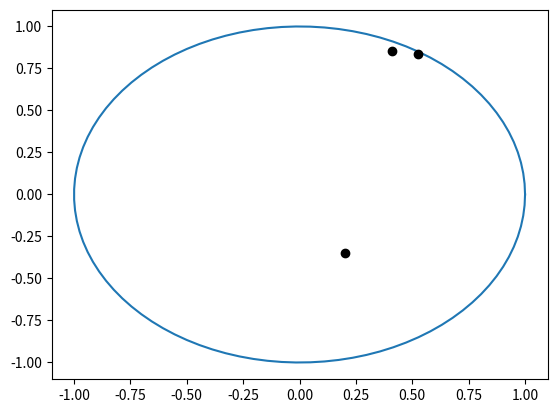

Source code (Python):
import numpy as np
import math 
import matplotlib.pyplot as plt 
import sys 

class ChargeCollection:

    def __init__(self, N) -> None:
        self.N = N
        self.charges = self.initialize_charge_arrangement()

    def initialize_charge_arrangement(self):
        """"
        Set up starting configuration of charges.
        """
        r = np.sqrt(np.random.uniform(0, 1, self.N))
        theta = np.random.uniform(0, 2 * math.pi, self.N)

        x = r * np.cos(theta) 
        y = r * np.sin(theta)
        
        return [[x[i], y[i]] for i in range(self.N)]
    
    def get_total_energy(self):
        """
        Returns the total energy of the charge configuration.
        """
        # loop over all charge pairs
        E = 0
        for charge in self.charges:
            for other_charge in self.charges:
                r = math.dist(charge, other_charge) 
                E += 1/r if r != 0 else 0

        # if particle out of bounds sure it is not accepted
        if not self.is_solution():
            return sys.maxsize
        return E / 2 # because each contribution was counted twice
    
    def plot_charges(self):
        """
        Plots current charge configuration.
        """
        x_coords = [coord[0] for coord in self.charges]
        y_coords = [coord[1] for coord in self.charges]

        theta = np.linspace(0, 2*np.pi, 100)
        x, y = np.cos(theta), np.sin(theta)
        plt.plot(x, y, label='boundary')
        plt.plot(x_coords, y_coords, "ko")
        plt.show()
    
    def change_charge_position(self, charge, x_step, y_step):
        """"
        Changes the position of a charge in the configuration.
        """
        new_x = self.charges[charge][0] + x_step
        new_y = self.charges[charge][1] + y_step 

        # place on border if step pushes charge out of bounds
        while np.sqrt(new_x**2 + new_y**2) > 1:
            new_x = new_x - 0.005 if new_x > 0 else new_x + 0.005
            new_y = new_y - 0.005 if new_y > 0 else new_y + 0.005
            
        self.charges[charge][0], self.charges[charge][1] = new_x, new_y

    def is_solution(self):
        """"
        Checks if the charge configuration is valid.
        """
        for coord in self.charges:
            if math.dist([0, 0], coord) > 1:
                return False
        return True

if __name__=="__main__":
    N = 3
    configuration = ChargeCollection(N)
    print(configuration.get_total_energy())
    print(configuration.charges)
    configuration.plot_charges()
